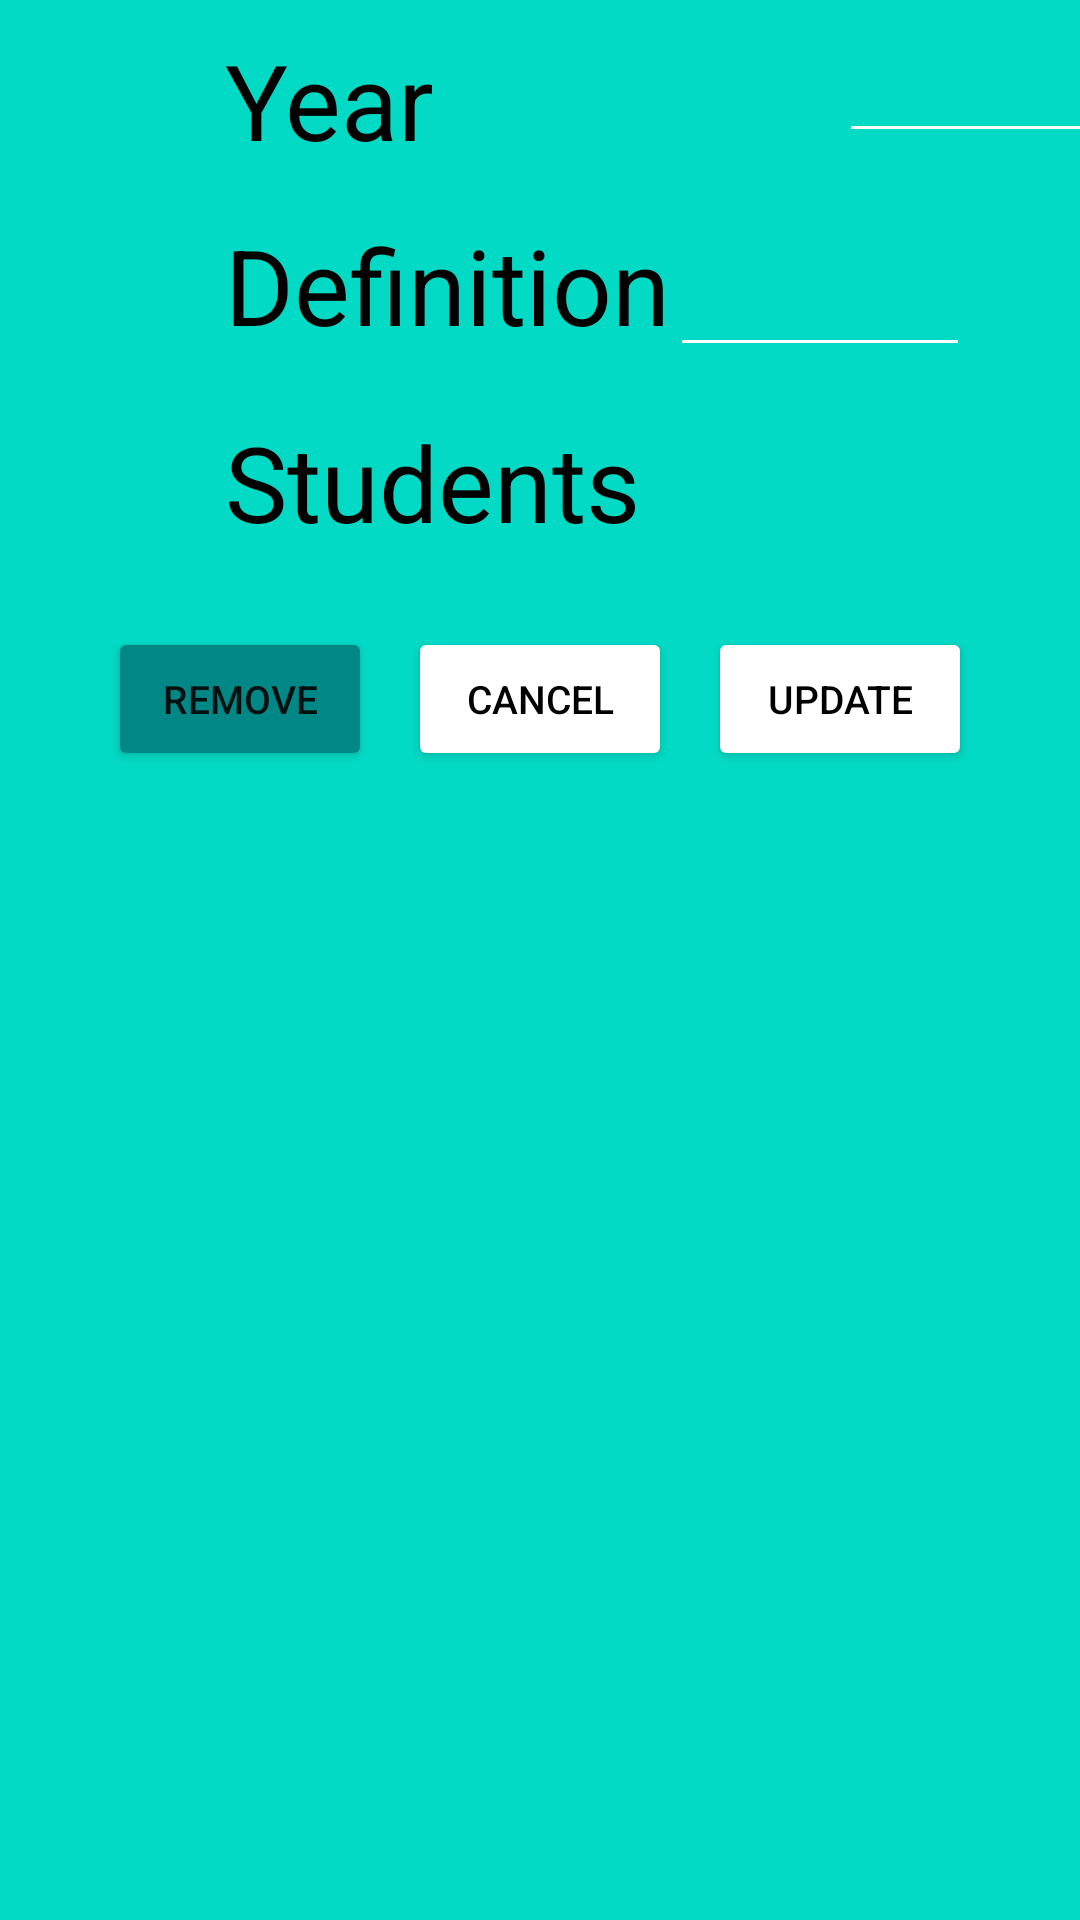

The Android layout XML behind this screen, and the referenced resources:
<!-- AndroidManifest.xml: application theme Theme.Class_manager -->
<!-- res/layout/activity_turmas.xml -->
<?xml version="1.0" encoding="utf-8"?>
<LinearLayout xmlns:android="http://schemas.android.com/apk/res/android"
    xmlns:app="http://schemas.android.com/apk/res-auto"
    xmlns:tools="http://schemas.android.com/tools"
    android:layout_width="match_parent"
    android:layout_height="match_parent"
    android:orientation="vertical"
    android:background="#FF03DAC5"
    tools:context=".views.TurmasActivity">




    <LinearLayout
        android:layout_width="wrap_content"
        android:layout_height="wrap_content"
        android:orientation="horizontal">

        <TextView
            android:id="@+id/tv_textoano"
            android:layout_width="match_parent"
            android:layout_height="wrap_content"
            android:layout_marginTop="10dp"
            android:layout_marginLeft="75dp"
            android:textColor="@color/black"
            android:textSize="35sp"
            android:gravity="center"
            android:text="@string/Year">

        </TextView>

        <EditText
            android:id="@+id/et_editarano"
            android:layout_width="100dp"
            android:layout_height="wrap_content"
            android:layout_marginLeft="135dp"
            android:textSize="25sp"
            android:backgroundTint="@color/white"
            android:inputType="number"
            android:text="">

        </EditText>

    </LinearLayout>

    <LinearLayout
        android:layout_width="wrap_content"
        android:layout_height="wrap_content"
        android:orientation="horizontal"
        android:layout_marginTop="15dp">

        <TextView
            android:id="@+id/tv_textodesignacao"
            android:layout_width="wrap_content"
            android:layout_height="wrap_content"
            android:layout_marginLeft="75dp"

            android:text="@string/Definition"
            android:textColor="@color/black"
            android:textSize="35sp">

        </TextView>

        <EditText
            android:id="@+id/et_editardesignacao"
            android:layout_width="100dp"
            android:layout_height="wrap_content"
            android:layout_gravity="center"
            android:textSize="25sp"
            android:backgroundTint="@color/white"
            android:digits="abcdefghijklmnopqrstuvwxyzABCDEFGHIJKLMNOPQRSTUVWXYZ"
            android:text="">

        </EditText>

    </LinearLayout>


    <LinearLayout
        android:layout_width="wrap_content"
        android:layout_height="wrap_content"
        android:orientation="horizontal"
        android:layout_marginTop="15dp">


        <TextView
            android:id="@+id/tv_texto_turma_alunosexistentes"
            android:layout_width="fill_parent"
            android:layout_height="wrap_content"
            android:textSize="35sp"
            android:text="@string/Students"
            android:textColor="@color/black"
            android:layout_marginLeft="75dp"

            android:layout_marginBottom="5dp"/>

        <Spinner
            android:id="@+id/spinner_alunos_existentes"
            android:layout_width="150dp"
            android:layout_height="match_parent"
            android:layout_marginLeft="60dp"
            android:backgroundTint="@color/black"
            android:textSize="100sp" />


    </LinearLayout>

    <LinearLayout
        android:layout_width="wrap_content"
        android:layout_height="wrap_content"
        android:orientation="horizontal"
        android:layout_gravity="center"
        android:layout_marginTop="20dp">


        <Button
            android:id="@+id/bt_removerturma"
            android:layout_width="match_parent"
            android:backgroundTint="#FF018786"
            android:textSize="13sp"
            android:layout_height="wrap_content"
            android:text="@string/Remove">
        </Button>


        <Button
            android:layout_marginStart="12dp"
            android:id="@+id/bt_cancelareditarturma"
            android:layout_width="wrap_content"
            android:layout_height="wrap_content"
            android:backgroundTint="@color/white"
            android:textSize="13sp"
            android:textColor="@color/black"
            android:text="@string/Cancel">

        </Button>

        <Button
            android:id="@+id/bt_atualizarturma"
            android:layout_width="match_parent"
            android:layout_height="wrap_content"
            android:layout_marginStart="12dp"
            android:backgroundTint="@color/white"
            android:textColor="@color/black"
            android:textSize="13sp"
            android:text="@string/Update">

        </Button>


    </LinearLayout>

    <androidx.recyclerview.widget.RecyclerView
        android:id="@+id/rv_turmas"
        android:layout_width="match_parent"
        android:layout_height="421dp"
        android:layout_marginTop="5sp"
        tools:ignore="MissingConstraints"
        tools:layout_editor_absoluteX="0dp"
        tools:layout_editor_absoluteY="268dp" />

    <Button
        android:id="@+id/bt_adicionarturma"
        android:layout_marginTop="5dp"
        android:layout_width="294dp"
        android:layout_height="64dp"
        android:layout_gravity="center"
        android:backgroundTint="@color/white"
        android:textColor="@color/black"
        android:textSize="20sp"
        android:text="@string/Add">
    </Button>

    <LinearLayout
        android:layout_width="match_parent"
        android:layout_height="wrap_content"
        android:orientation="horizontal"
        android:layout_marginTop="25dp"
        android:gravity="center">


    <Button
        android:id="@+id/bt_ordenar_turma_maior"
        android:layout_width="70dp"
        android:layout_height="70dp"
        android:textSize="20sp"
        android:layout_margin="10dp"
        android:background="@drawable/up">
    </Button>

    <Button
        android:id="@+id/bt_ordenar_turma_menor"
        android:layout_width="70dp"
        android:layout_height="70dp"
        android:backgroundTint="@color/black"
        android:textSize="20sp"
        android:background="@drawable/down">
    </Button>
    </LinearLayout>
</LinearLayout>
<!-- resources referenced by this layout -->
<resources>
  <!-- drawable down: png bitmap (drawable, 1568 bytes) -->
  <!-- drawable up: png bitmap (drawable, 1520 bytes) -->
  <string name="Add">Add</string>
  <string name="Cancel">Cancel</string>
  <string name="Definition">Definition</string>
  <string name="Remove">Remove</string>
  <string name="Students">Students</string>
  <string name="Update">Update</string>
  <string name="Year">Year</string>
  <style name="Theme.Class_manager" parent="Theme.MaterialComponents.DayNight.DarkActionBar">
          
          <item name="colorPrimary">@color/purple_500</item>
          <item name="colorPrimaryVariant">@color/purple_700</item>
          <item name="colorOnPrimary">@color/white</item>
          
          <item name="colorSecondary">@color/teal_200</item>
          <item name="colorSecondaryVariant">@color/teal_700</item>
          <item name="colorOnSecondary">@color/black</item>
          
          <item name="android:statusBarColor">?attr/colorPrimaryVariant</item>
          
  
  
      </style>
  <!-- not gathered from this repository: default colours our renderer supplied (Android Studio template values) -->
  <color name="purple_500">#FF6200EE</color>
  <color name="purple_700">#FF3700B3</color>
  <color name="teal_200">#FF03DAC5</color>
  <color name="teal_700">#FF018786</color>
  <color name="black">#FF000000</color>
  <color name="white">#FFFFFFFF</color>
</resources>
